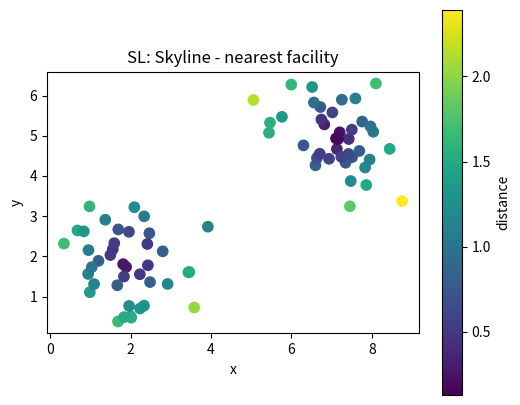
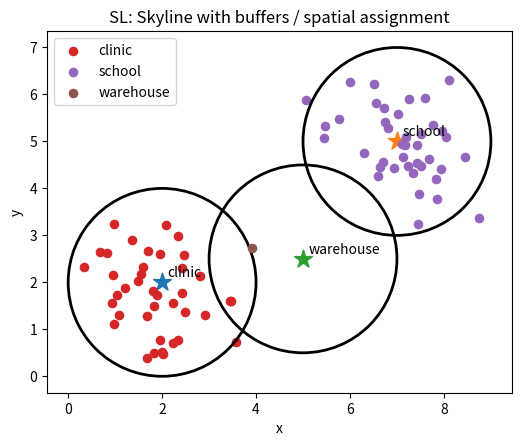

The matplotlib source for these figures, in order:
# Shared setup for browser-friendly geospatial examples.
# These notebooks avoid heavy compiled GIS dependencies so they run well in JupyterLite/Pyodide.
import math
import random
from collections import defaultdict, deque
import numpy as np
import pandas as pd
import matplotlib.pyplot as plt

random.seed(7)
np.random.seed(7)

def make_points(n=60, centers=((2, 2), (7, 5)), spread=0.85):
    """Create clustered x/y observations with simple attributes."""
    pts = []
    for i in range(n):
        cx, cy = centers[i % len(centers)]
        x = np.random.normal(cx, spread)
        y = np.random.normal(cy, spread)
        pts.append({'id': i, 'x': x, 'y': y, 'group': chr(65 + (i % len(centers))), 'value': 10 + 2*x + y + np.random.normal(0, 1)})
    return pd.DataFrame(pts)

def grid_surface(nx=80, ny=60):
    """Synthetic elevation-like raster with hills and noise."""
    x = np.linspace(0, 10, nx)
    y = np.linspace(0, 8, ny)
    X, Y = np.meshgrid(x, y)
    Z = 70*np.exp(-((X-3.0)**2 + (Y-5.5)**2)/5.0) + 45*np.exp(-((X-7.5)**2 + (Y-2.5)**2)/3.0)
    Z += 4*np.sin(X*1.7) + 3*np.cos(Y*2.1)
    return X, Y, Z

def plot_points(df, title='Point layer', value_col='value'):
    fig, ax = plt.subplots(figsize=(6, 5))
    s = ax.scatter(df['x'], df['y'], c=df[value_col], s=55)
    ax.set_title(title)
    ax.set_xlabel('x')
    ax.set_ylabel('y')
    ax.set_aspect('equal', adjustable='box')
    fig.colorbar(s, ax=ax, label=value_col)
    plt.show()

def plot_raster(Z, title='Raster surface'):
    fig, ax = plt.subplots(figsize=(6, 5))
    im = ax.imshow(Z, origin='lower', extent=[0, 10, 0, 8])
    ax.set_title(title)
    ax.set_xlabel('x')
    ax.set_ylabel('y')
    fig.colorbar(im, ax=ax)
    plt.show()

def distance(a, b):
    return math.hypot(a[0]-b[0], a[1]-b[1])

def nearest_neighbor(df, facilities):
    rows = []
    for _, r in df.iterrows():
        dists = [(name, distance((r.x, r.y), xy)) for name, xy in facilities.items()]
        name, d = min(dists, key=lambda t: t[1])
        rows.append((name, d))
    out = df.copy()
    out['nearest'] = [r[0] for r in rows]
    out['distance'] = [r[1] for r in rows]
    return out

def moving_average_2d(A, radius=1):
    B = np.zeros_like(A, dtype=float)
    for i in range(A.shape[0]):
        for j in range(A.shape[1]):
            r0, r1 = max(0, i-radius), min(A.shape[0], i+radius+1)
            c0, c1 = max(0, j-radius), min(A.shape[1], j+radius+1)
            B[i, j] = A[r0:r1, c0:c1].mean()
    return B


# SL: Skyline mini-lab
points = make_points(80)
facilities = {'clinic': (2, 2), 'school': (7, 5), 'warehouse': (5, 2.5)}
assigned = nearest_neighbor(points, facilities)
plot_points(assigned, 'SL: Skyline - nearest facility', 'distance')

fig, ax = plt.subplots(figsize=(6, 5))
for facility, (x, y) in facilities.items():
    ax.scatter(x, y, marker='*', s=180)
    ax.text(x + 0.12, y + 0.12, facility)
for facility, group in assigned.groupby('nearest'):
    ax.scatter(group['x'], group['y'], s=35, label=facility)
    # Draw a simple buffer ring around each facility.
    fx, fy = facilities[facility]
    ring = plt.Circle((fx, fy), radius=2.0, fill=False, linewidth=2)
    ax.add_patch(ring)
ax.set_title('SL: Skyline with buffers / spatial assignment')
ax.set_xlabel('x'); ax.set_ylabel('y'); ax.legend(); ax.set_aspect('equal'); plt.show()

assigned.groupby('nearest').agg(features=('id','count'), average_distance=('distance','mean'), average_value=('value','mean')).round(2)
